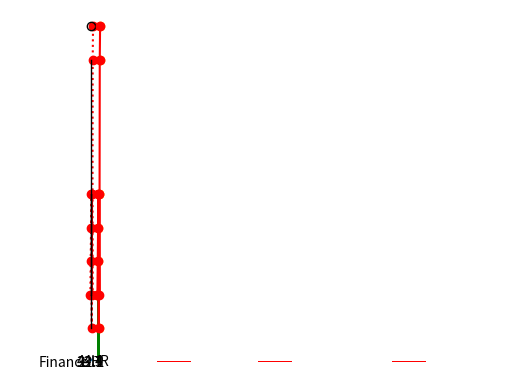

Here is the Python script that generated this plot:
# -*- coding: utf-8 -*-
"""Matplotlib.ipynb

Automatically generated by Colab.

Original file is located at
    https://colab.research.google.com/<link-removed>
"""

import matplotlib.pyplot as plt
import pandas as pd

x = [1,2,3]
y = [4,5,6]

plt.plot(x,y)
plt.grid()
plt.show()

data = {
    "Salary":[200,300,400,500,100,500,200,900,1000]
}

df = pd.DataFrame(data)
df.head()

df.shape

plt.plot(df["Salary"],color='Red',marker='o',linestyle=':')
plt.show()

plt.hist(df["Salary"],bins=9,color='Red')
plt.show()

plt.boxplot(df["Salary"])
plt.show()

df["Dept"] = ['HR','IT','Finance','HR','HR','IT','Finance','HR','Finance']
df.shape

df.head()

count = df["Dept"].value_counts()
print(count)

plt.pie(count, labels=count.index, autopct="%1.1f",explode=[0,0.1,0])
plt.axis('equal')
plt.show()

plt.bar(count.index,count,color=["Green","Red","Black"])
plt.show()

df["Age"] = [22,23,24,25,26,27,21,29,28]
df.head()

plt.scatter(df["Age"],df["Salary"],color="Orange")
plt.show()

sort_age = df.sort_values("Age")

plt.plot(sort_age["Age"],df["Salary"],color="Red",marker="o")
plt.show()

plt.bar(sort_age["Age"],df["Salary"],color="Green")
plt.show()

